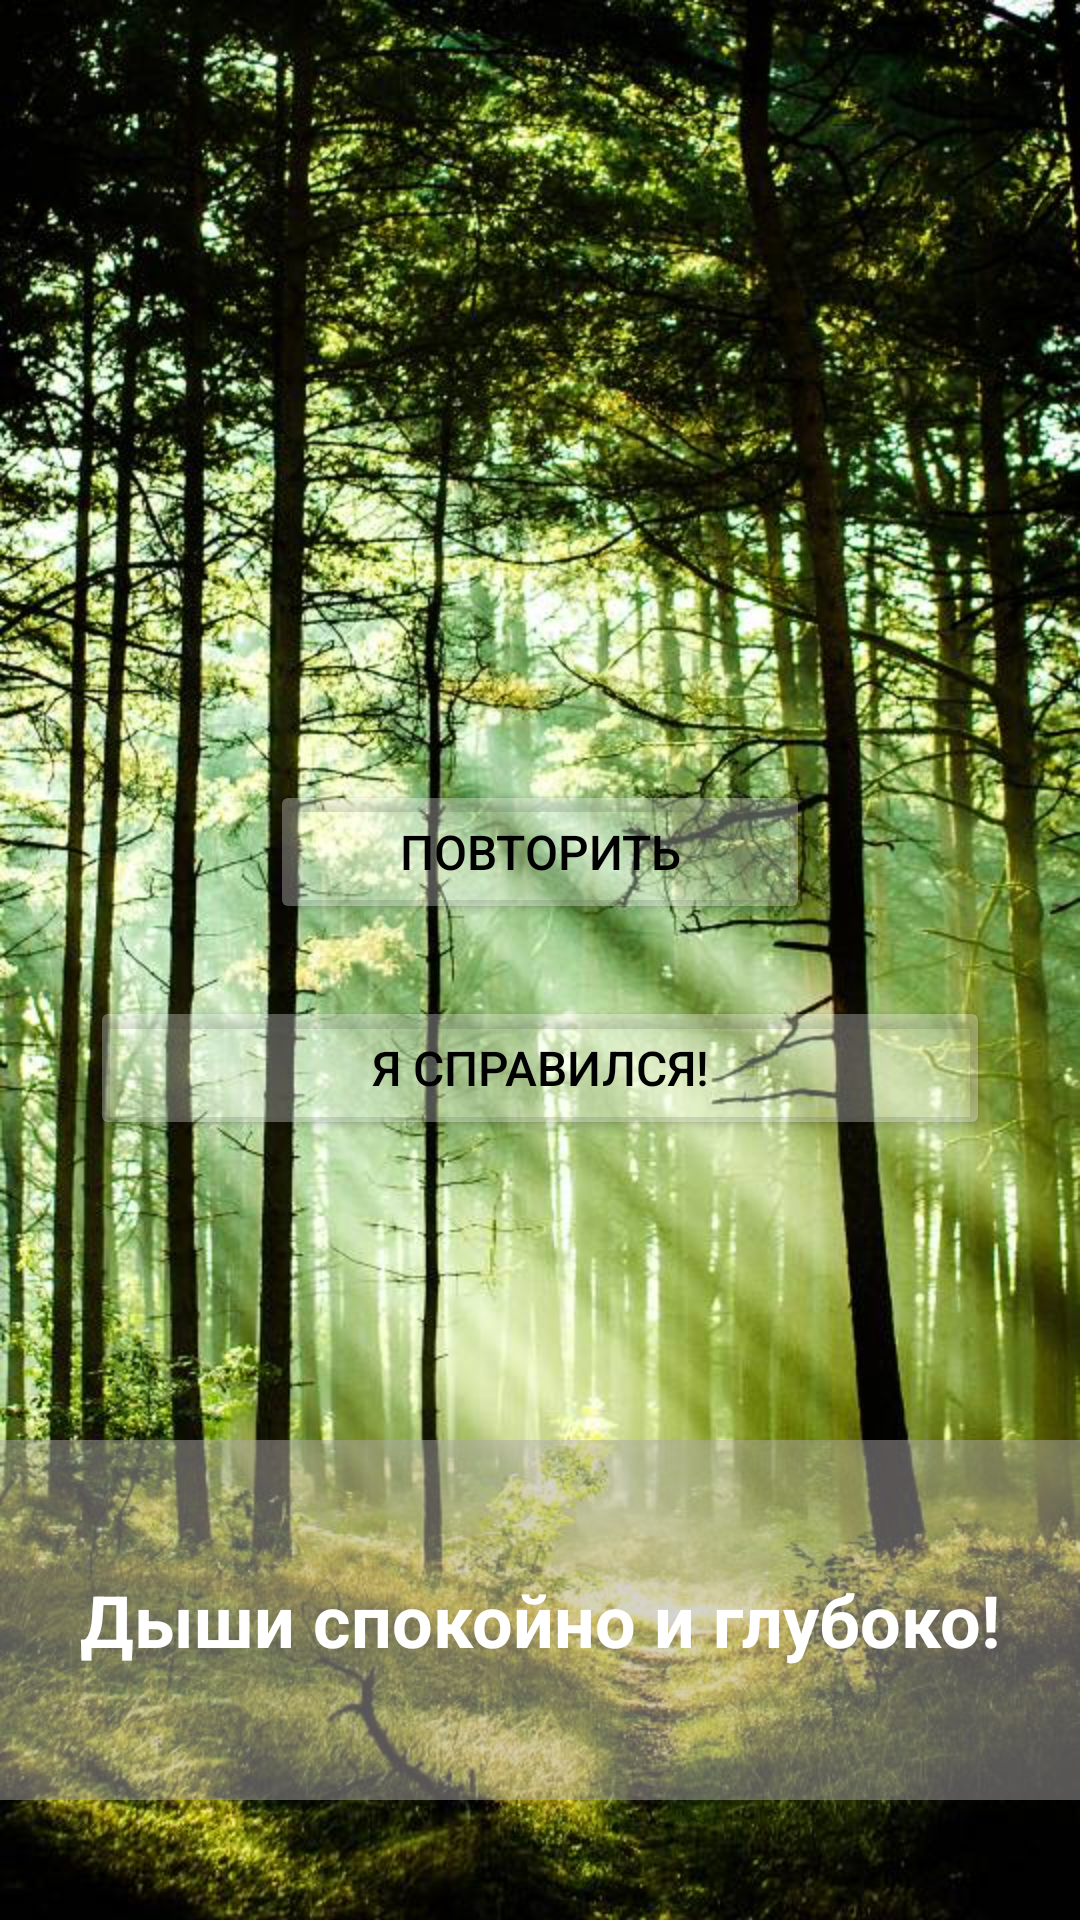

Layout XML and referenced resources for this Android screen:
<!-- AndroidManifest.xml: application theme Theme.ChallengeTimer -->
<!-- res/layout/activity_sos.xml -->
<?xml version="1.0" encoding="utf-8"?>
<androidx.constraintlayout.widget.ConstraintLayout xmlns:android="http://schemas.android.com/apk/res/android"
    xmlns:app="http://schemas.android.com/apk/res-auto"
    xmlns:tools="http://schemas.android.com/tools"
    android:id="@+id/main"
    android:layout_width="match_parent"
    android:layout_height="match_parent"
    android:fitsSystemWindows="true"
    tools:context=".ui.activities.RelaxActivity">

    <ImageView
        android:layout_width="match_parent"
        android:layout_height="match_parent"
        android:background="@drawable/forest"
        app:layout_constraintBottom_toBottomOf="parent"
        app:layout_constraintEnd_toEndOf="parent"
        app:layout_constraintStart_toStartOf="parent"
        app:layout_constraintTop_toTopOf="parent" />

    <LinearLayout
        android:id="@+id/ll_buttons"
        android:layout_width="match_parent"
        android:layout_height="wrap_content"
        android:orientation="vertical"
        app:layout_constraintBottom_toBottomOf="parent"
        app:layout_constraintEnd_toEndOf="parent"
        app:layout_constraintStart_toStartOf="parent"
        app:layout_constraintTop_toTopOf="parent">

        <Button
            android:id="@+id/button_repeat"
            android:layout_width="180dp"
            android:layout_height="wrap_content"
            android:layout_gravity="center_horizontal"
            android:backgroundTint="@color/white30"
            android:text="Повторить"
            android:textColor="@color/black"
            android:textSize="16sp" />

        <Button
            android:id="@+id/button_ok"
            android:layout_width="300dp"
            android:layout_height="wrap_content"
            android:layout_gravity="center_horizontal"
            android:layout_marginTop="24dp"
            android:backgroundTint="@color/white30"
            android:text="Я справился!"
            android:textColor="@color/black"
            android:textSize="16sp" />
    </LinearLayout>

    <TextView
        android:id="@+id/background"
        android:layout_width="match_parent"
        android:layout_height="120dp"
        android:layout_marginBottom="40dp"
        android:background="@color/grey50"
        app:layout_constraintBottom_toBottomOf="parent"
        app:layout_constraintEnd_toEndOf="parent"
        app:layout_constraintStart_toStartOf="parent" />

    <TextView
        android:id="@+id/message"
        android:layout_width="match_parent"
        android:layout_height="120dp"
        android:layout_marginHorizontal="20dp"
        android:layout_marginBottom="40dp"
        android:gravity="center"
        android:text="Дыши спокойно и глубоко!"
        android:textColor="@color/white"
        android:textSize="24sp"
        android:textStyle="bold"
        app:layout_constraintBottom_toBottomOf="parent"
        app:layout_constraintEnd_toEndOf="parent"
        app:layout_constraintStart_toStartOf="parent" />

</androidx.constraintlayout.widget.ConstraintLayout>
<!-- resources referenced by this layout -->
<resources>
  <color name="black">#FF000000</color>
  <color name="grey50">#80AEAAAA</color>
  <color name="white">#FFFFFFFF</color>
  <color name="white30">#4DFFFFFF</color>
  <!-- drawable forest: jpg bitmap (drawable, 147908 bytes) -->
  <style name="Theme.ChallengeTimer" parent="Base.Theme.ChallengeTimer">
          <item name="android:statusBarColor">#FFFFFF</item> 
          <item name="android:windowLightStatusBar">true</item> 
  
          
          <item name="android:windowSplashScreenAnimatedIcon">@mipmap/ic_launcher</item>
          <item name="android:windowSplashScreenBackground">@color/primary</item>
          <item name="android:windowSplashScreenIconBackgroundColor">@color/surface</item>
      </style>
  <style name="Base.Theme.ChallengeTimer" parent="Theme.Material3.DayNight.NoActionBar">
          
          
      </style>
  <color name="primary">#2196F3</color>
  <color name="surface">#FFFFFF</color>
</resources>
